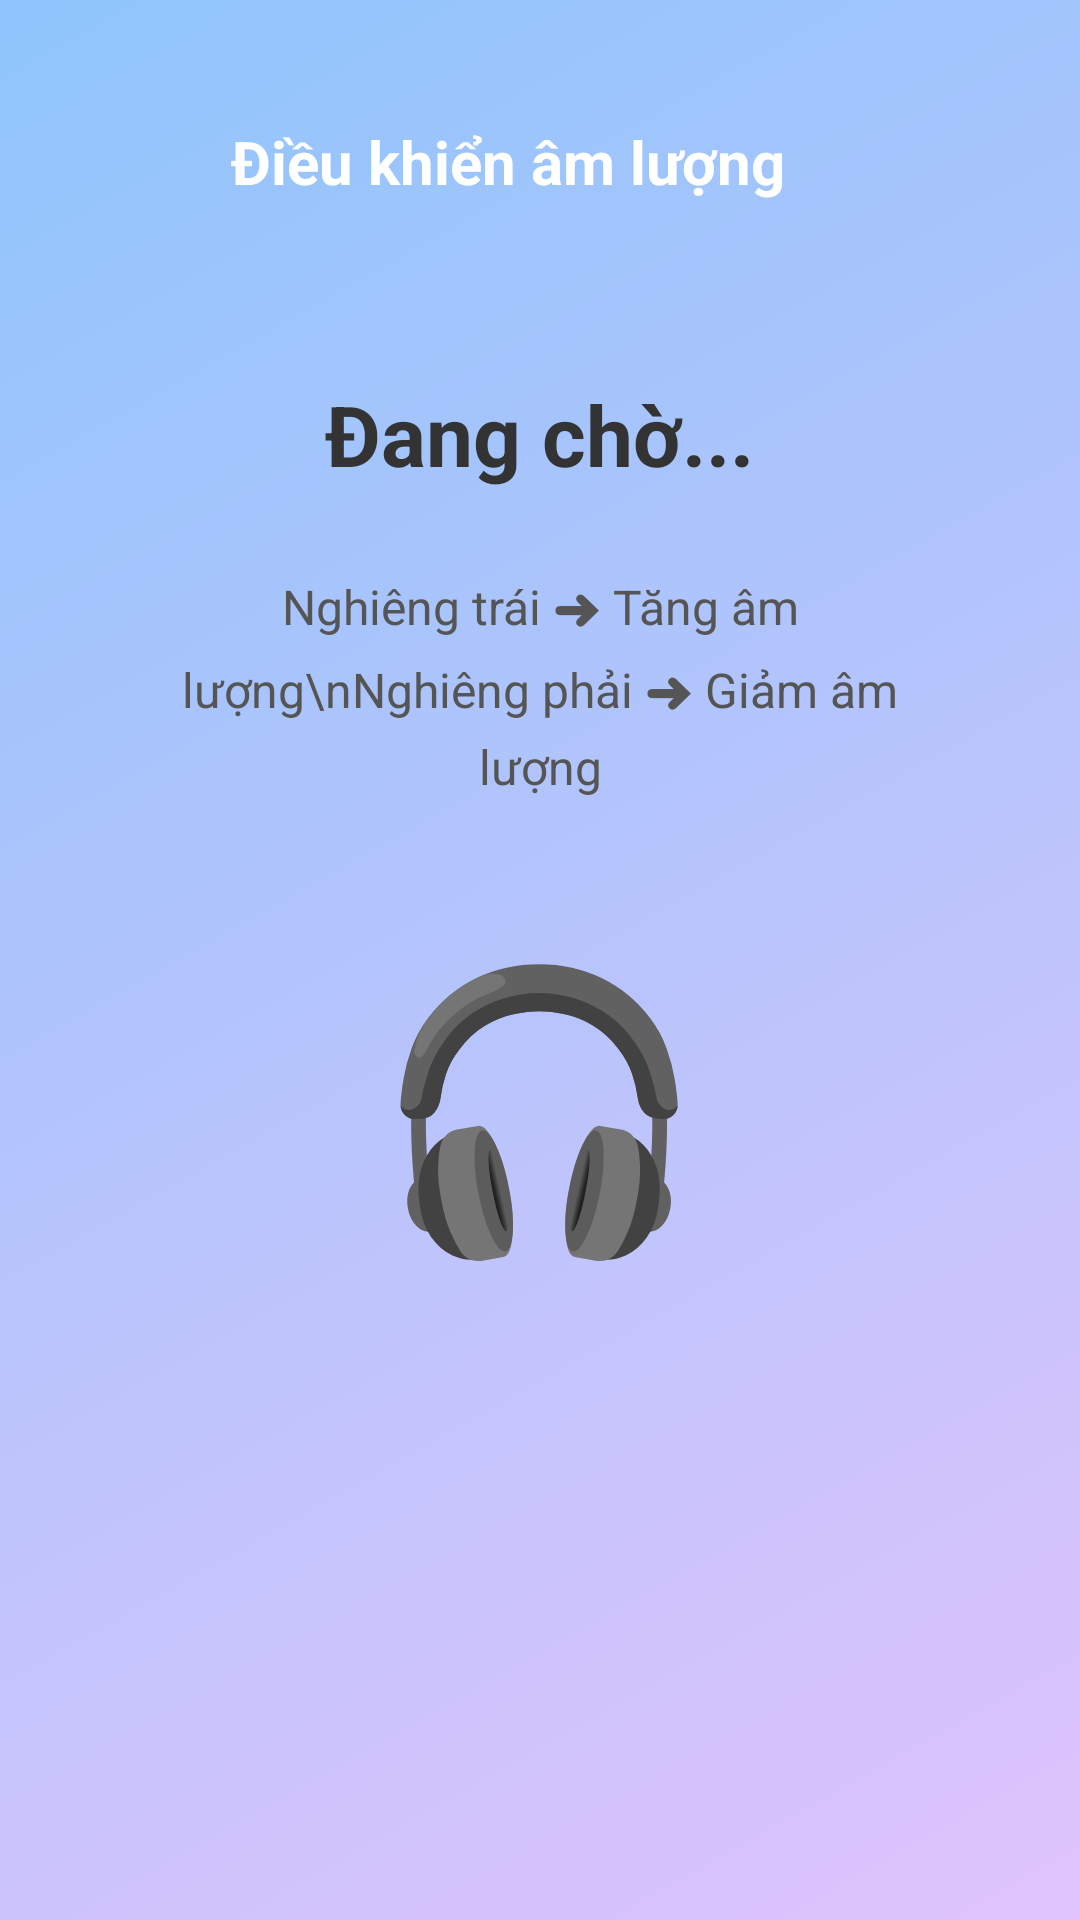

This screen was rendered from an Android layout file. Write that file and the resources it references.
<!-- AndroidManifest.xml: application theme Theme.BaiTapQuaTrinh_BT3 -->
<!-- res/layout/activity_volume_control.xml -->
<?xml version="1.0" encoding="utf-8"?>
<LinearLayout xmlns:android="http://schemas.android.com/apk/res/android"
    xmlns:app="http://schemas.android.com/apk/res-auto"
    android:orientation="vertical"
    android:background="@drawable/bg_gradient"
    android:layout_width="match_parent"
    android:layout_height="match_parent"
    android:padding="24dp">

    
    <LinearLayout
        android:layout_width="match_parent"
        android:layout_height="60dp"
        android:gravity="center_vertical"
        android:orientation="horizontal">

        
        <androidx.appcompat.widget.AppCompatImageView
            android:id="@+id/btnBack"
            android:src="@drawable/ic_arrow_back"
            android:layout_width="48dp"
            android:layout_height="48dp"
            android:padding="12dp"
            android:background="?attr/selectableItemBackgroundBorderless"
            android:clickable="true"
            android:focusable="true"
            app:tint="#FFFFFF"
            android:scaleType="centerInside"/>

        
        <TextView
            android:text="Điều khiển âm lượng"
            android:textSize="20sp"
            android:textStyle="bold"
            android:textColor="#FFFFFF"
            android:layout_marginStart="5dp"
            android:layout_width="wrap_content"
            android:layout_height="wrap_content"/>
    </LinearLayout>

    
    <LinearLayout
        android:orientation="vertical"
        android:gravity="center"
        android:layout_marginTop="10dp"
        android:padding="32dp"
        android:background="@drawable/bg_card"
        android:elevation="12dp"
        android:layout_width="match_parent"
        android:layout_height="wrap_content">

        
        <TextView
            android:id="@+id/txtStatus"
            android:text="Đang chờ..."
            android:textColor="#333333"
            android:textSize="28sp"
            android:textStyle="bold"
            android:gravity="center"
            android:layout_marginBottom="28dp"
            android:layout_width="wrap_content"
            android:layout_height="wrap_content"/>

        
        <TextView
            android:text="Nghiêng trái ➜ Tăng âm lượng\nNghiêng phải ➜ Giảm âm lượng"
            android:textColor="#555555"
            android:textSize="16sp"
            android:gravity="center"
            android:lineSpacingExtra="6dp"
            android:layout_width="wrap_content"
            android:layout_height="wrap_content"/>

        
        <TextView
            android:text="🎧"
            android:textSize="90sp"
            android:layout_marginTop="40dp"
            android:layout_marginBottom="8dp"
            android:layout_width="wrap_content"
            android:layout_height="wrap_content"/>

    </LinearLayout>

    
    <View
        android:layout_width="match_parent"
        android:layout_height="0dp"
        android:layout_weight="1"/>

</LinearLayout>
<!-- resources referenced by this layout -->
<resources>
  <!-- drawable bg_gradient (drawable) -->
  <shape xmlns:android="http://schemas.android.com/apk/res/android">
      <gradient
          android:startColor="#E0C3FC"
          android:endColor="#8EC5FC"
          android:angle="135"/>
  </shape>
  <style name="Theme.BaiTapQuaTrinh_BT3" parent="Base.Theme.BaiTapQuaTrinh_BT3" />
  <style name="Base.Theme.BaiTapQuaTrinh_BT3" parent="Theme.Material3.DayNight.NoActionBar">
          
          
      </style>
</resources>
